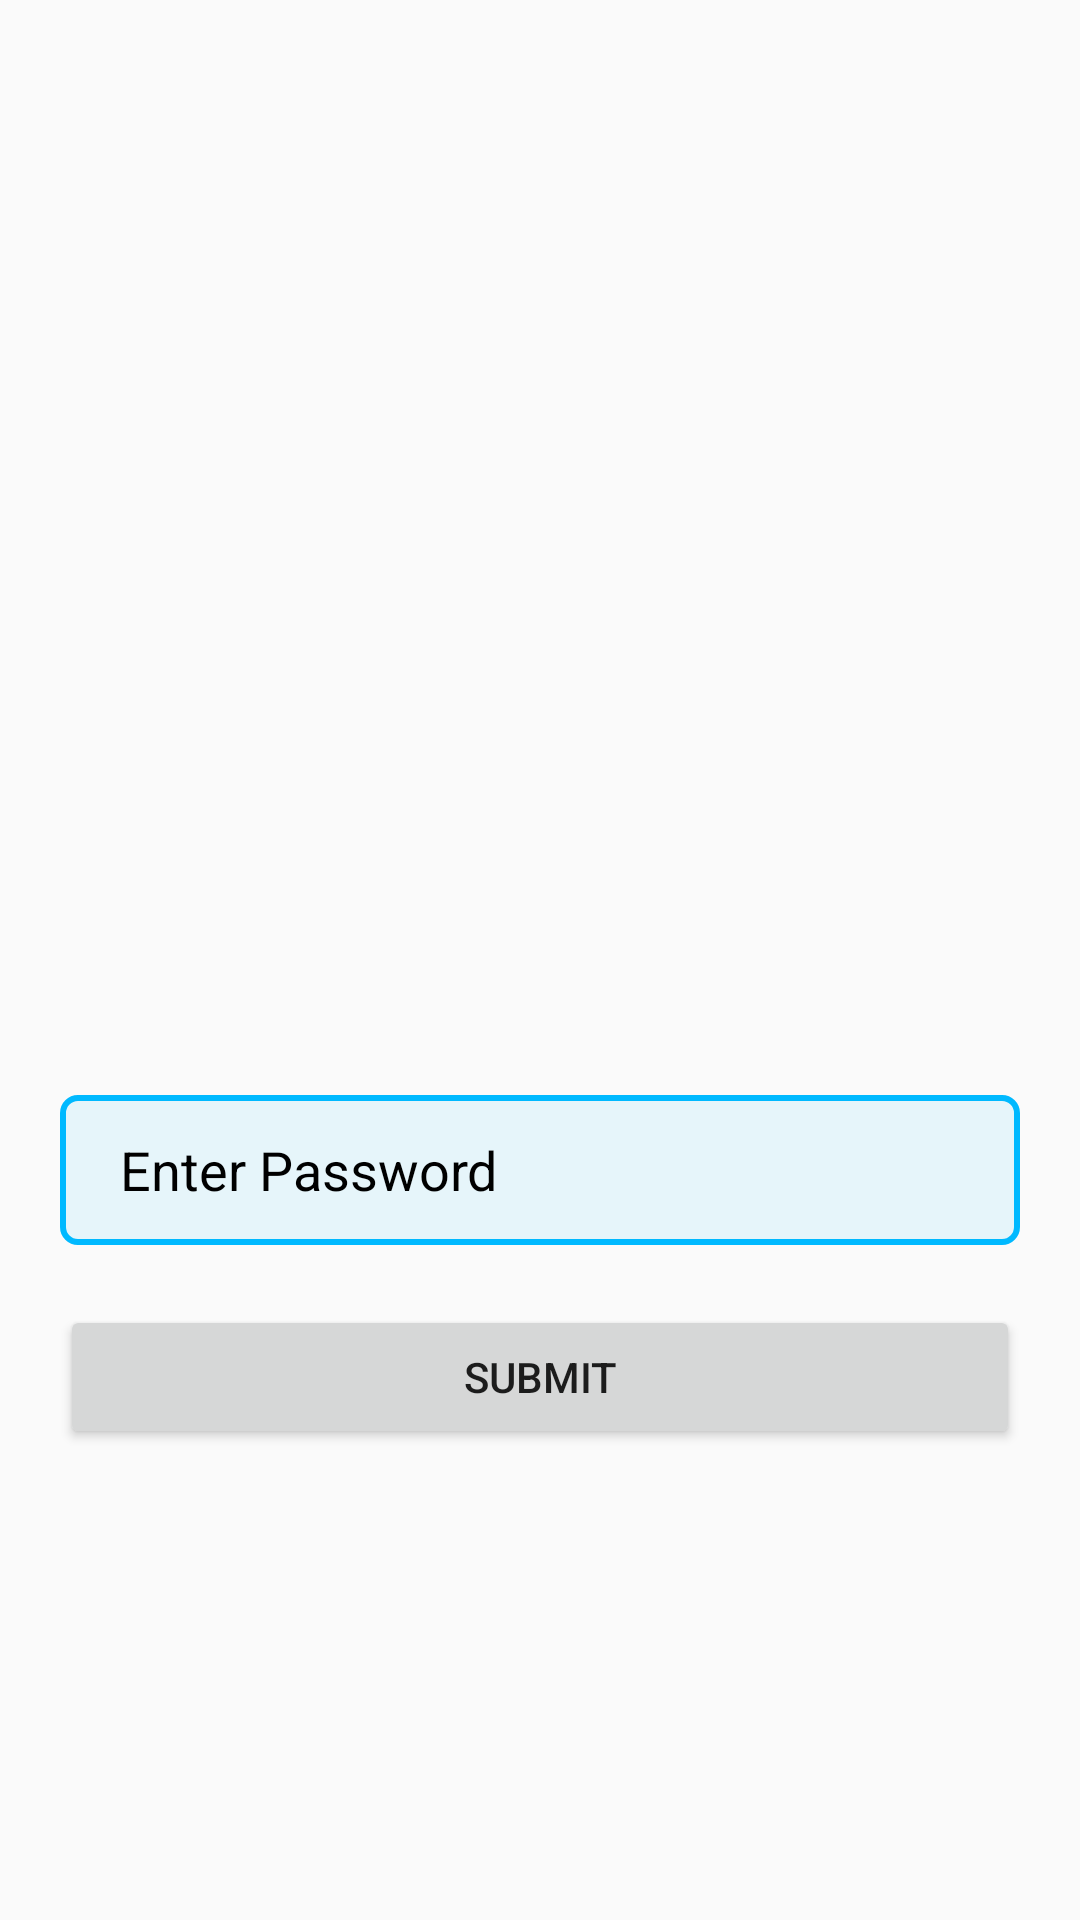

The Android layout XML behind this screen, and the referenced resources:
<!-- AndroidManifest.xml: application theme Theme.Schedular20.theme -->
<!-- res/layout/activity_change_password.xml -->
<?xml version="1.0" encoding="utf-8"?>
<RelativeLayout xmlns:android="http://schemas.android.com/apk/res/android"
    xmlns:app="http://schemas.android.com/apk/res-auto"
    xmlns:tools="http://schemas.android.com/tools"
    android:layout_width="match_parent"
    android:layout_height="match_parent"
    tools:context=".ChangePasswordActivity">


    <EditText
        android:layout_width="match_parent"
        android:layout_height="50dp"
        android:background="@drawable/l_bg"
        android:layout_marginLeft="20dp"
        android:layout_marginRight="20dp"
        android:hint="Enter New Password"
        android:textColorHint="@color/black"
        android:paddingLeft="20dp"
        android:visibility="invisible"
        android:layout_above="@id/pr_con_password"
        android:id="@+id/pr_new_pass"/>
    <EditText

        android:layout_width="match_parent"
        android:layout_height="50dp"
        android:background="@drawable/l_bg"
        android:layout_marginLeft="20dp"
        android:layout_marginRight="20dp"
        android:hint="Enter Conform Password"
        android:visibility="invisible"
        android:layout_centerVertical="true"
        android:textColorHint="@color/black"
        android:paddingLeft="20dp"
        android:layout_marginTop="20dp"
        android:id="@+id/pr_con_password"/>



    <EditText
        android:layout_below="@id/pr_con_password"
        android:layout_width="match_parent"
        android:layout_height="50dp"
        android:background="@drawable/l_bg"
        android:layout_marginLeft="20dp"
        android:layout_marginRight="20dp"
        android:hint="Enter Password"
        android:textColorHint="@color/black"
        android:paddingLeft="20dp"
        android:layout_marginTop="20dp"
        android:id="@+id/pr_passwd"/>
    <Button
        android:layout_width="match_parent"
        android:layout_height="wrap_content"
        android:layout_marginRight="20dp"
        android:layout_marginLeft="20dp"
        android:text="submit"
        android:id="@+id/chang_btn"
        android:layout_below="@id/pr_passwd"
        android:layout_marginTop="20dp"/>

</RelativeLayout>
<!-- resources referenced by this layout -->
<resources>
  <color name="black">#FF000000</color>
  <!-- drawable l_bg (drawable) -->
  <?xml version="1.0" encoding="utf-8"?>
  <shape android:shape="rectangle" xmlns:android="http://schemas.android.com/apk/res/android">
  <stroke android:width="2dp" android:color="#00B9FF" />
      <solid android:color="#1400B9FF"/>
      <corners android:radius="5dp"/>
  </shape>
  <style name="Theme.Schedular20.theme" parent="Theme.AppCompat.Light.NoActionBar">
          
          <item name="colorPrimary">@color/purple_500</item>
          <item name="colorPrimaryVariant">@color/purple_700</item>
          <item name="colorOnPrimary">@color/white</item>
          
          <item name="colorSecondary">@color/teal_200</item>
          <item name="colorSecondaryVariant">@color/teal_700</item>
          <item name="colorOnSecondary">@color/black</item>
  
          <item name="color">@color/splash</item>
          
          <item name="android:statusBarColor" tools:targetApi="l">?attr/color</item>
  
          
      </style>
  <color name="purple_500">#FF6200EE</color>
  <color name="purple_700">#FF3700B3</color>
  <color name="white">#FFFFFFFF</color>
  <color name="teal_200">#FF03DAC5</color>
  <color name="teal_700">#FF018786</color>
  <color name="splash">#0F67AA</color>
</resources>
